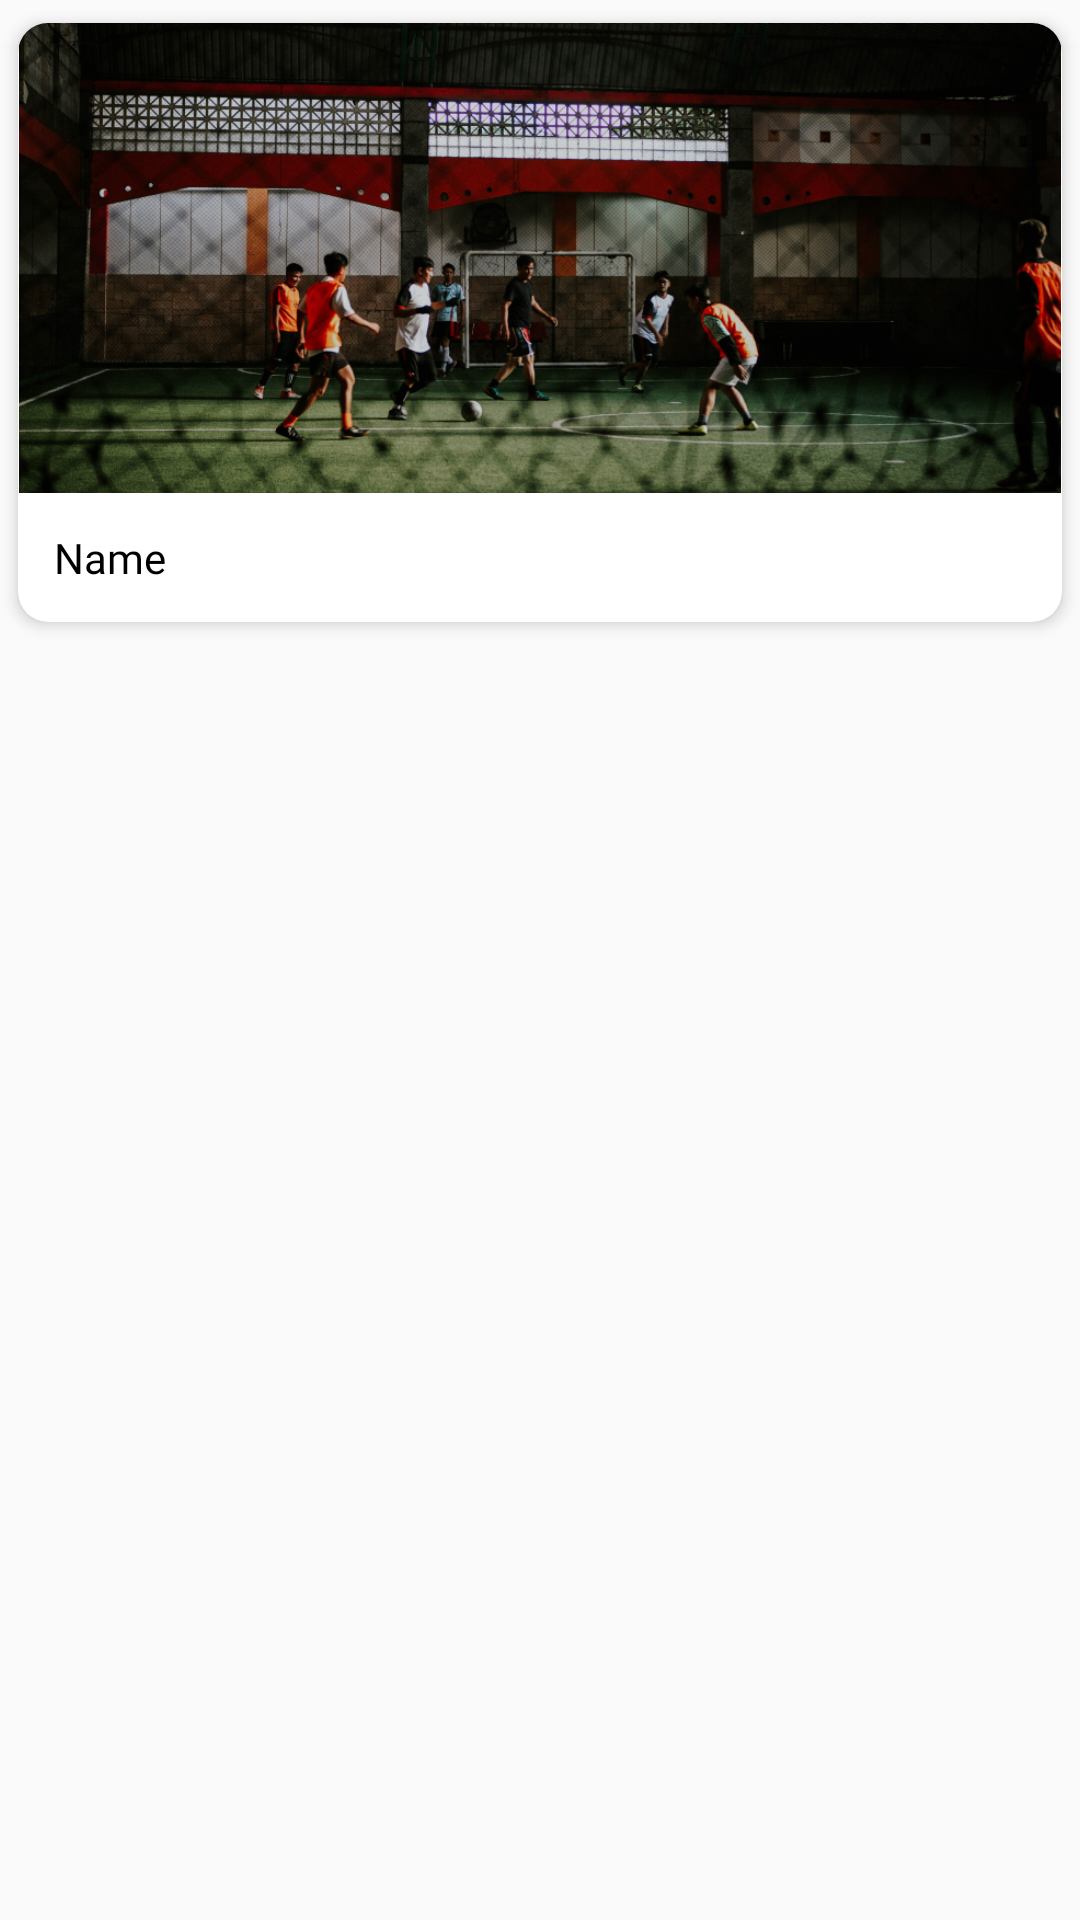

The Android layout XML behind this screen, and the referenced resources:
<!-- AndroidManifest.xml: application theme Theme.BSCBandarLampungSportCenter -->
<!-- res/layout/field_item.xml -->
<?xml version="1.0" encoding="utf-8"?>
<androidx.constraintlayout.widget.ConstraintLayout xmlns:android="http://schemas.android.com/apk/res/android"
    android:layout_width="match_parent"
    android:layout_height="wrap_content"
    xmlns:app="http://schemas.android.com/apk/res-auto">
    <androidx.cardview.widget.CardView
        android:id="@+id/field_item"
        android:layout_width="match_parent"
        android:layout_height="wrap_content"
        app:cardCornerRadius="10dp"
        app:cardElevation="3dp"
        app:cardUseCompatPadding="true"
        android:clipToPadding="false"
        app:layout_constraintStart_toStartOf="parent"
        app:layout_constraintTop_toTopOf="parent">

        <LinearLayout
            android:layout_width="match_parent"
            android:layout_height="match_parent"
            android:orientation="vertical"
            android:paddingBottom="12dp">

            <TextView
                android:id="@+id/id"
                android:layout_width="0dp"
                android:layout_height="0dp"
                android:visibility="gone"/>

            <ImageView
                android:id="@+id/photo"
                android:layout_width="match_parent"
                android:layout_height="wrap_content"
                android:src="@drawable/hero"
                android:adjustViewBounds="true"
                android:scaleType="fitCenter"/>

            <TextView
                android:id="@+id/name"
                android:layout_width="match_parent"
                android:layout_height="wrap_content"
                android:layout_marginTop="12dp"
                android:layout_marginHorizontal="12dp"
                android:fontFamily="@font/bold"
                android:text="Name"
                android:textColor="@color/black"
                android:textSize="14dp" />

        </LinearLayout>

    </androidx.cardview.widget.CardView>

</androidx.constraintlayout.widget.ConstraintLayout>
<!-- resources referenced by this layout -->
<resources>
  <color name="black">#FF000000</color>
  <!-- drawable hero: jpg bitmap (drawable, 484681 bytes) -->
  <style name="Theme.BSCBandarLampungSportCenter" parent="Theme.AppCompat.Light.DarkActionBar">
          
          <item name="colorPrimary">@color/purple_500</item>
          <item name="colorPrimaryDark">@color/purple_700</item>
          <item name="colorAccent">@color/teal_200</item>
          
      </style>
  <color name="purple_500">#FF6200EE</color>
  <color name="purple_700">#FF3700B3</color>
  <color name="teal_200">#FF03DAC5</color>
</resources>
